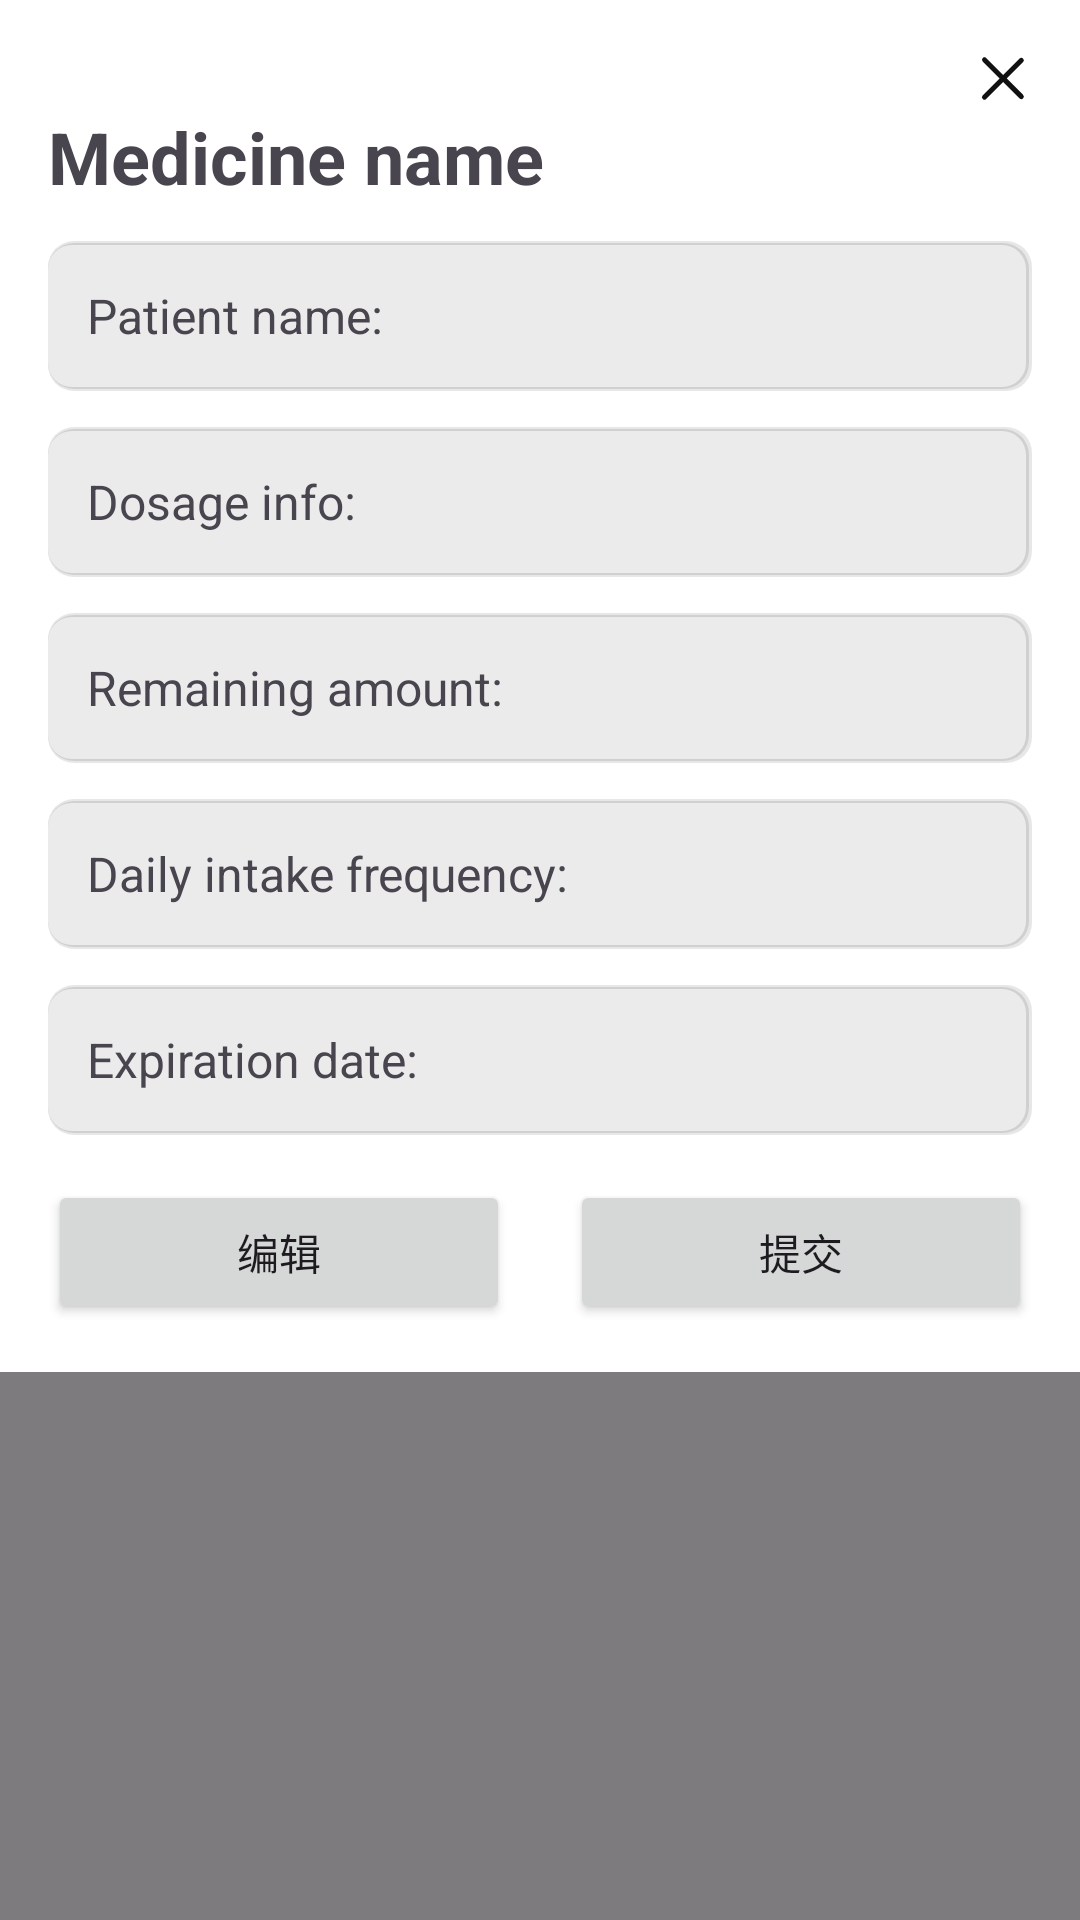

Here is an Android app screen rendered from its layout file. Give the layout XML and the strings, colors and styles it references.
<!-- AndroidManifest.xml: application theme Theme.MediCare -->
<!-- res/layout/activity_show_medication_details.xml -->
<?xml version="1.0" encoding="utf-8"?>
<LinearLayout xmlns:android="http://schemas.android.com/apk/res/android"
    android:layout_width="match_parent"
    android:layout_height="match_parent"
    android:background="#80000000"
    android:orientation="vertical">

    <LinearLayout
        android:layout_width="match_parent"
        android:layout_height="wrap_content"
        android:background="@android:color/white"
        android:orientation="vertical"
        android:padding="16dp">

        
        <ImageButton
            android:id="@+id/dialog_buttonClose"
            style="?android:attr/buttonBarStyle"
            android:layout_width="wrap_content"
            android:layout_height="wrap_content"
            android:layout_gravity="end|top"
            android:background="?attr/selectableItemBackgroundBorderless"
            android:contentDescription="@string/close"
            android:src="@drawable/ic_close" />

        
        <TextView
            android:id="@+id/dialog_textMedicationName"
            android:layout_width="wrap_content"
            android:layout_height="wrap_content"
            android:text="@string/medicineName"
            android:textStyle="bold"
            android:textSize="24sp"
            android:layout_marginBottom="4dp" />

        
        <LinearLayout
            style="@style/CustomInputStyle"
            android:layout_width="match_parent"
            android:layout_height="50dp"
            android:layout_marginTop="8dp"
            android:orientation="horizontal"
            android:gravity="center"
            android:background="@drawable/rounded_gray_background">
            <Space
                android:layout_width="13dp"
                android:layout_height="wrap_content" />
            <TextView
                android:layout_width="wrap_content"
                android:layout_height="wrap_content"
                android:text="@string/patientName"
                android:textSize="16sp"/>
            <EditText
                android:id="@+id/dialog_textPatientName"
                android:layout_width="0dp"
                android:layout_height="wrap_content"
                android:layout_weight="1"
                android:padding="12dp"
                android:inputType="text"
                android:textSize="16sp"
                android:backgroundTint="@android:color/transparent"/>
        </LinearLayout>

        
        <LinearLayout
            style="@style/CustomInputStyle"
            android:layout_width="match_parent"
            android:layout_height="50dp"
            android:layout_marginTop="12dp"
            android:orientation="horizontal"
            android:gravity="center"
            android:background="@drawable/rounded_gray_background">
            <Space
                android:layout_width="13dp"
                android:layout_height="wrap_content" />
            <TextView
                android:layout_width="wrap_content"
                android:layout_height="wrap_content"
                android:text="@string/dosageInfo"
                android:textSize="16sp"/>
            <EditText
                android:id="@+id/dialog_textDosageInfo"
                android:layout_width="0dp"
                android:layout_height="wrap_content"
                android:layout_weight="1"
                android:padding="12dp"
                android:inputType="text"
                android:textSize="16sp"
                android:backgroundTint="@android:color/transparent"/>
        </LinearLayout>

        
        <LinearLayout
            style="@style/CustomInputStyle"
            android:layout_width="match_parent"
            android:layout_height="50dp"
            android:layout_marginTop="12dp"
            android:orientation="horizontal"
            android:gravity="center"
            android:background="@drawable/rounded_gray_background">
            <Space
                android:layout_width="13dp"
                android:layout_height="wrap_content" />
            <TextView
                android:layout_width="wrap_content"
                android:layout_height="wrap_content"
                android:text="@string/remainingAmount"
                android:textSize="16sp"/>
            <EditText
                android:id="@+id/dialog_textRemainingAmount"
                android:layout_width="0dp"
                android:layout_height="wrap_content"
                android:layout_weight="1"
                android:padding="12dp"
                android:inputType="text"
                android:textSize="16sp"
                android:backgroundTint="@android:color/transparent"/>
        </LinearLayout>

        
        <LinearLayout
            style="@style/CustomInputStyle"
            android:layout_width="match_parent"
            android:layout_height="50dp"
            android:layout_marginTop="12dp"
            android:orientation="horizontal"
            android:gravity="center"
            android:background="@drawable/rounded_gray_background">
            <Space
                android:layout_width="13dp"
                android:layout_height="wrap_content" />
            <TextView
                android:layout_width="wrap_content"
                android:layout_height="wrap_content"
                android:text="@string/dailyIntakeFrequency"
                android:textSize="16sp"/>
            <EditText
                android:id="@+id/dialog_textDailyIntakeFrequency"
                android:layout_width="0dp"
                android:layout_height="wrap_content"
                android:layout_weight="1"
                android:padding="12dp"
                android:inputType="text"
                android:textSize="16sp"
                android:backgroundTint="@android:color/transparent"/>
        </LinearLayout>

        
        <LinearLayout
            style="@style/CustomInputStyle"
            android:layout_width="match_parent"
            android:layout_height="50dp"
            android:layout_marginTop="12dp"
            android:orientation="horizontal"
            android:gravity="center"
            android:background="@drawable/rounded_gray_background">
            <Space
                android:layout_width="13dp"
                android:layout_height="wrap_content" />
            <TextView
                android:layout_width="wrap_content"
                android:layout_height="wrap_content"
                android:text="@string/expirationDate"
                android:textSize="16sp"/>
            <EditText
                android:id="@+id/dialog_textExpiryDate"
                android:layout_width="0dp"
                android:layout_height="wrap_content"
                android:layout_weight="1"
                android:padding="12dp"
                android:inputType="text"
                android:textSize="16sp"
                android:backgroundTint="@android:color/transparent"/>
        </LinearLayout>

        <LinearLayout
            android:layout_width="match_parent"
            android:layout_height="wrap_content"
            android:layout_marginTop="15dp">
            <Button
                android:id="@+id/dialog_buttonEdit"
                android:layout_width="0dp"
                android:layout_height="wrap_content"
                android:layout_weight="0.3"
                android:text="编辑"/>
            <Space
                android:layout_width="20dp"
                android:layout_height="wrap_content"/>
            <Button
                android:id="@+id/dialog_buttonSubmit"
                android:layout_width="0dp"
                android:layout_height="wrap_content"
                android:layout_weight="0.3"
                android:text="提交"/>
        </LinearLayout>

    </LinearLayout>

</LinearLayout>
<!-- resources referenced by this layout -->
<resources>
  <!-- drawable ic_close (drawable) -->
  <vector xmlns:android="http://schemas.android.com/apk/res/android"
      android:width="20dp"
      android:height="20dp"
      android:viewportWidth="1024"
      android:viewportHeight="1024">
    <path
        android:pathData="M0,0h1024v1024H0z"
        android:fillColor="#FF0033"
        android:fillAlpha="0"/>
    <path
        android:pathData="M240.4,168l2.3,2.2 289.9,289.9 279.3,-279.3a42.7,42.7 0,0 1,62.5 58l-2.1,2.3 -279.3,279.2 279.3,279.3a42.7,42.7 0,0 1,-58 62.5l-2.3,-2.2 -279.3,-279.3 -289.9,290a42.7,42.7 0,0 1,-62.5 -58l2.2,-2.3 289.9,-290 -289.9,-289.9a42.7,42.7 0,0 1,58 -62.5z"
        android:fillColor="#111111"/>
  </vector>
  <!-- drawable rounded_gray_background (drawable) -->
  <?xml version="1.0" encoding="utf-8"?>
  <layer-list xmlns:android="http://schemas.android.com/apk/res/android">
      
      <item>
          <shape android:shape="rectangle">
              <padding
                  android:bottom="0.8dp"
                  android:left="0dp"
                  android:right="1dp"
                  android:top="0.8dp" />
              <solid android:color="#18000000" />
              <corners android:radius="8.5dp" />
          </shape>
      </item>
      <item>
          <shape android:shape="rectangle">
              <padding
                  android:bottom="0.8dp"
                  android:left="0dp"
                  android:right="1dp"
                  android:top="0.8dp" />
              <solid android:color="#19000000" />
              <corners android:radius="8.5dp" />
          </shape>
      </item>
  
      
      <item>
          <shape android:shape="rectangle">
              <solid android:color="@color/theme_light_gray" />
              <corners android:radius="8dp" />
          </shape>
      </item>
  </layer-list>
  <string name="close">Close</string>
  <string name="dailyIntakeFrequency">Daily intake frequency:</string>
  <string name="dosageInfo">Dosage info:</string>
  <string name="expirationDate">Expiration date:</string>
  <string name="medicineName">Medicine name</string>
  <string name="patientName">Patient name:</string>
  <string name="remainingAmount">Remaining amount:</string>
  <style name="CustomInputStyle">
          <item name="android:layout_width">match_parent</item>
          <item name="android:layout_height">wrap_content</item>
  
          <item name="android:padding">0dp</item>
      </style>
  <style name="Theme.MediCare" parent="Base.Theme.MediCare" />
  <color name="theme_light_gray">#EBEBEB</color>
  <style name="Base.Theme.MediCare" parent="Theme.Material3.DayNight.NoActionBar">
          
          
          <item name="colorPrimary">@color/theme_primary</item>
          <item name="colorPrimaryVariant">@color/theme_primary_variant</item>
          <item name="colorSecondary">@color/theme_primary</item>
          <item name="colorOnSecondary">@color/white</item>
  
  
      </style>
  <color name="theme_primary">#4A628A</color>
  <color name="theme_primary_variant">#7AB2D3</color>
  <color name="white">#FFFFFFFF</color>
</resources>
